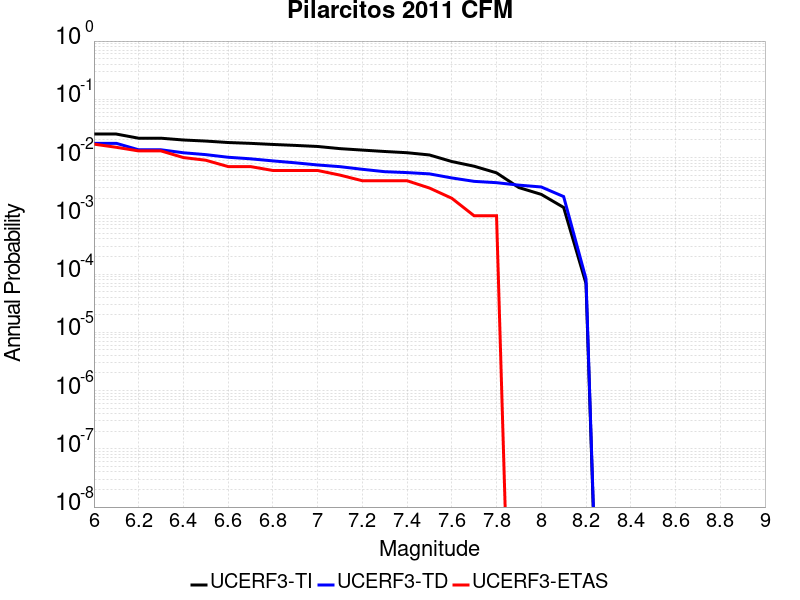

The data file committed next to this chart (first rows):
Magnitude, UCERF3-TI Prob, UCERF3-TD Prob, UCERF3-ETAS Prob
6.0, 0.02532, 0.01755, 0.017
6.1, 0.02532, 0.01755, 0.015
6.2, 0.02148, 0.01359, 0.013
6.3, 0.02148, 0.01359, 0.013
6.4, 0.02003, 0.01209, 0.01
6.5, 0.01919, 0.01123, 0.009
6.6, 0.01812, 0.01012, 0.007
6.7, 0.01754, 0.009521, 0.007
6.8, 0.01679, 0.008764, 0.006
6.9, 0.01617, 0.008127, 0.006
7.0, 0.0155, 0.007462, 0.006
7.1, 0.01423, 0.006979, 0.005
7.2, 0.01344, 0.006286, 0.004
7.3, 0.01271, 0.005722, 0.004
7.4, 0.01211, 0.005519, 0.004
7.5, 0.01108, 0.005249, 0.003
7.6, 0.008544, 0.004468, 0.002
7.7, 0.007098, 0.003903, 0.001
7.8, 0.005464, 0.003705, 0.001
7.9, 0.003051, 0.003362, 0.0
8.0, 0.002333, 0.003126, 0.0
8.1, 0.001392, 0.002138, 0.0
8.2, 6.8867404E-5, 8.307121E-5, 0.0
